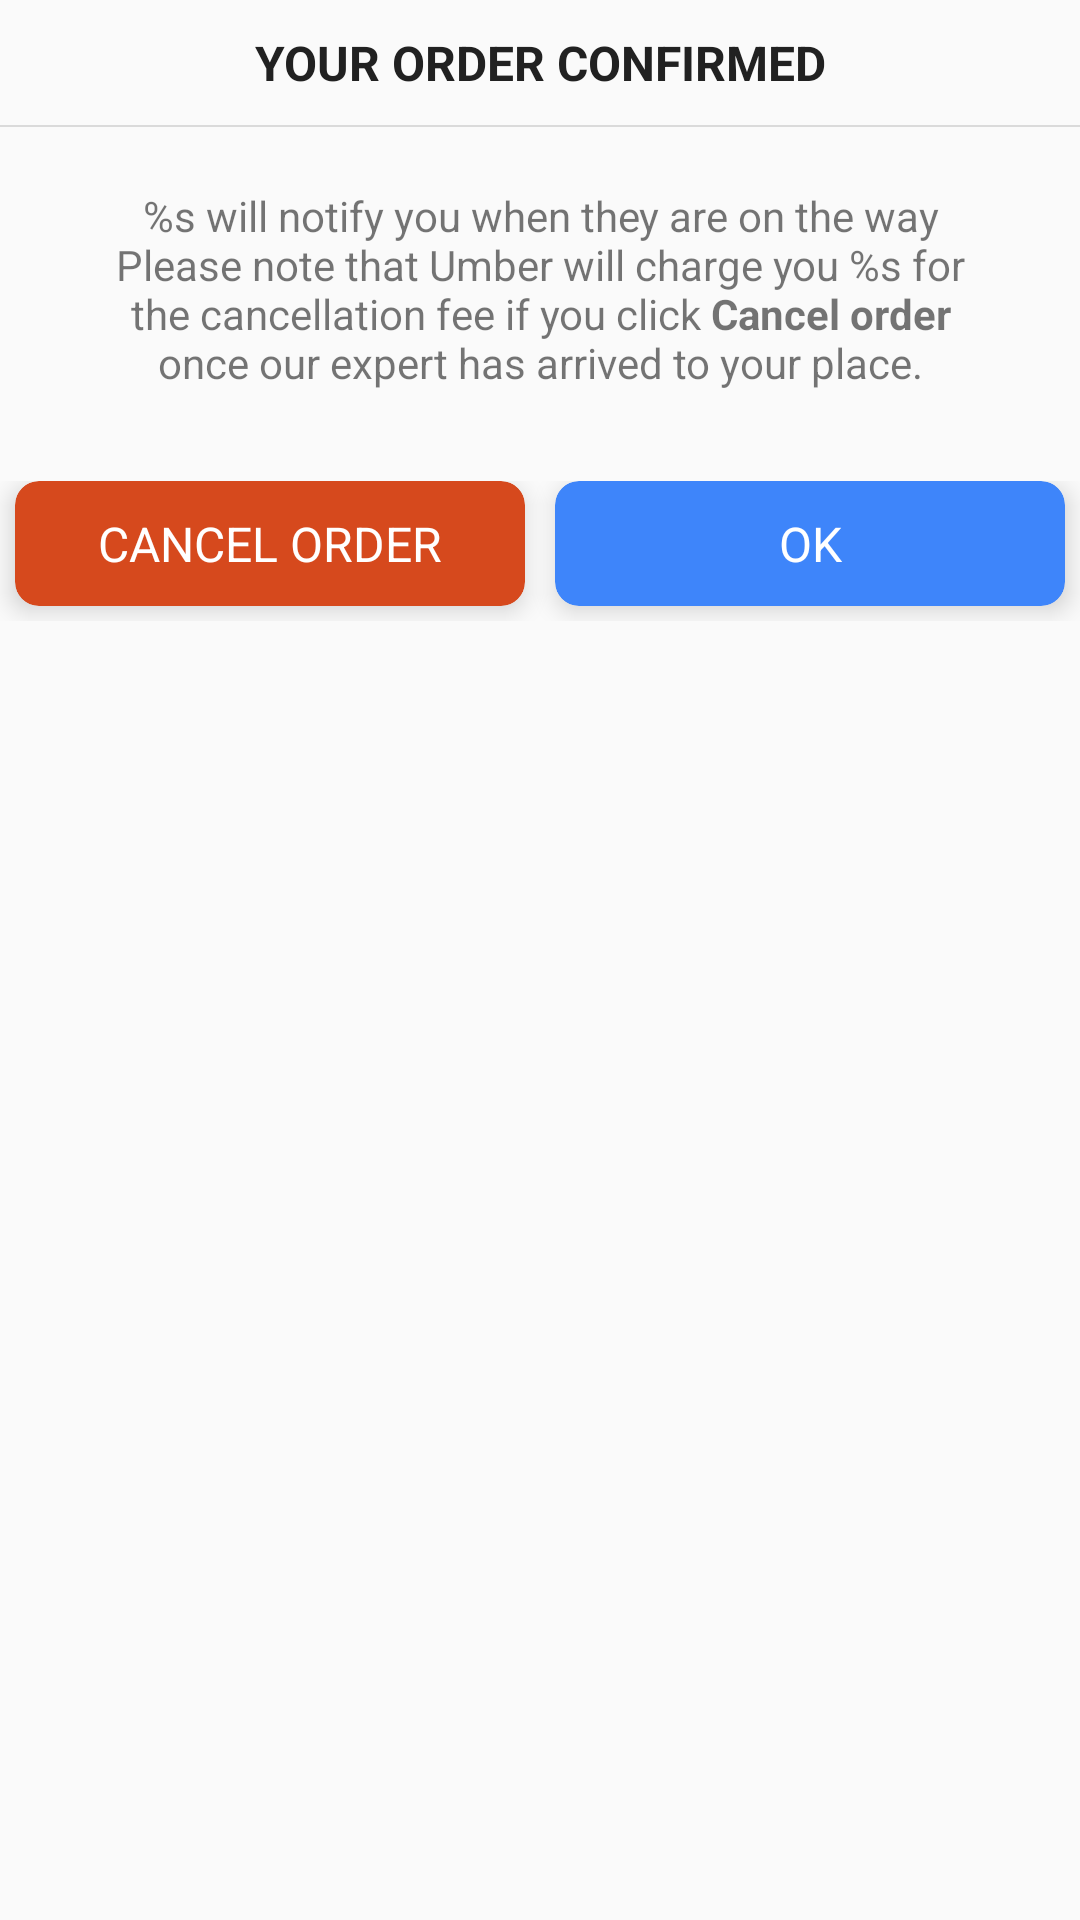

This screen was rendered from an Android layout file. Write that file and the resources it references.
<!-- AndroidManifest.xml: application theme AppTheme -->
<!-- res/layout/dialog_confirm.xml -->
<?xml version="1.0" encoding="utf-8"?>
<LinearLayout android:layout_gravity="center" android:orientation="vertical" android:background="@drawable/bg_address_map" android:layout_width="wrap_content" android:layout_height="wrap_content"
  xmlns:android="http://schemas.android.com/apk/res/android" xmlns:app="http://schemas.android.com/apk/res-auto">
    <TextView android:textSize="@dimen/text_large" android:textStyle="bold" android:textColor="@color/primary_text" android:gravity="center" android:layout_gravity="center"
        android:layout_width="wrap_content" android:layout_height="wrap_content" android:layout_marginTop="@dimen/margin_medium" android:layout_marginBottom="@dimen/margin_medium" android:text="@string/title_order_confirm" />
    <View android:background="@color/divider" android:layout_width="fill_parent" android:layout_height="0.5dip" />
    <TextView android:textSize="@dimen/text_medium" android:textStyle="normal" android:gravity="center" android:layout_gravity="center" android:id="@+id/tv_mess" android:paddingLeft="30.0dip" android:paddingRight="30.0dip" android:paddingBottom="20.0dip" android:layout_width="wrap_content" android:layout_height="wrap_content" android:layout_marginTop="@dimen/margin_large" android:text="@string/alert_order" />
    <LinearLayout android:orientation="horizontal" android:layout_width="fill_parent" android:layout_height="wrap_content" android:layout_marginTop="@dimen/margin_medium" android:layout_marginBottom="@dimen/margin_medium">
        <android.support.v7.widget.CardView android:gravity="center" android:id="@+id/ll_cancel" android:focusable="true" android:clickable="true" android:layout_width="fill_parent" android:layout_height="wrap_content" android:layout_marginLeft="@dimen/margin_small" android:layout_marginRight="@dimen/margin_small" android:layout_marginBottom="@dimen/margin_small" android:foreground="?android:selectableItemBackground" android:layout_weight="1.0" android:onClick="onClick" app:cardBackgroundColor="@color/colorAccent" app:cardCornerRadius="8.0dip" app:cardElevation="@dimen/elevation_card">
            <TextView android:textSize="@dimen/text_large" android:textColor="@color/white" android:gravity="center" android:layout_gravity="center" android:padding="@dimen/margin_medium" android:layout_width="fill_parent" android:layout_height="wrap_content" android:text="@string/cancel_order" android:textAllCaps="true" />
        </android.support.v7.widget.CardView>
        <android.support.v7.widget.CardView android:gravity="center" android:id="@+id/ll_ok" android:focusable="true" android:clickable="true" android:layout_width="fill_parent" android:layout_height="wrap_content" android:layout_marginLeft="@dimen/margin_small" android:layout_marginRight="@dimen/margin_small" android:layout_marginBottom="@dimen/margin_small" android:foreground="?android:selectableItemBackground" android:layout_weight="1.0" android:onClick="onClick" app:cardBackgroundColor="@color/colorPrimary" app:cardCornerRadius="8.0dip" app:cardElevation="@dimen/elevation_card">
            <TextView android:textSize="@dimen/text_large" android:textColor="@color/white" android:gravity="center" android:layout_gravity="center"
                android:padding="@dimen/margin_medium" android:layout_width="fill_parent" android:layout_height="wrap_content" android:text="@string/ok" android:textAllCaps="true" />
        </android.support.v7.widget.CardView>
    </LinearLayout>
</LinearLayout>
<!-- resources referenced by this layout -->
<resources>
  <color name="colorAccent">#ffd6491d</color>
  <color name="colorPrimary">#ff3e85fa</color>
  <color name="divider">#ffdadada</color>
  <color name="primary_text">#ff212121</color>
  <color name="white">#ffffffff</color>
  <dimen name="elevation_card">5.0dip</dimen>
  <dimen name="margin_large">20.0dip</dimen>
  <dimen name="margin_medium">10.0dip</dimen>
  <dimen name="margin_small">5.0dip</dimen>
  <dimen name="text_large">16.0sp</dimen>
  <dimen name="text_medium">14.0sp</dimen>
  <string name="alert_order" formatted="false">%s will notify you when they are on the way Please note that Umber will charge you %s for the cancellation fee if you click <b>Cancel order</b> once our expert has arrived to your place.</string>
  <string name="cancel_order">Cancel order</string>
  <string name="ok">OK</string>
  <string name="title_order_confirm">YOUR ORDER CONFIRMED</string>
  <style name="AppTheme" parent="@style/Theme.AppCompat.Light">
          <item name="android:textSize">@dimen/text_medium</item>
          <item name="colorPrimary">@color/colorPrimary</item>
          <item name="colorPrimaryDark">@color/colorPrimaryDark</item>
          <item name="colorAccent">@color/colorAccent</item>
          <item name="colorControlActivated">@color/material_yellow_A700</item>
          <item name="colorControlHighlight">@color/white</item>
      </style>
  <color name="colorPrimaryDark">#6ccccccc</color>
  <color name="material_yellow_A700">#ffffd600</color>
</resources>
